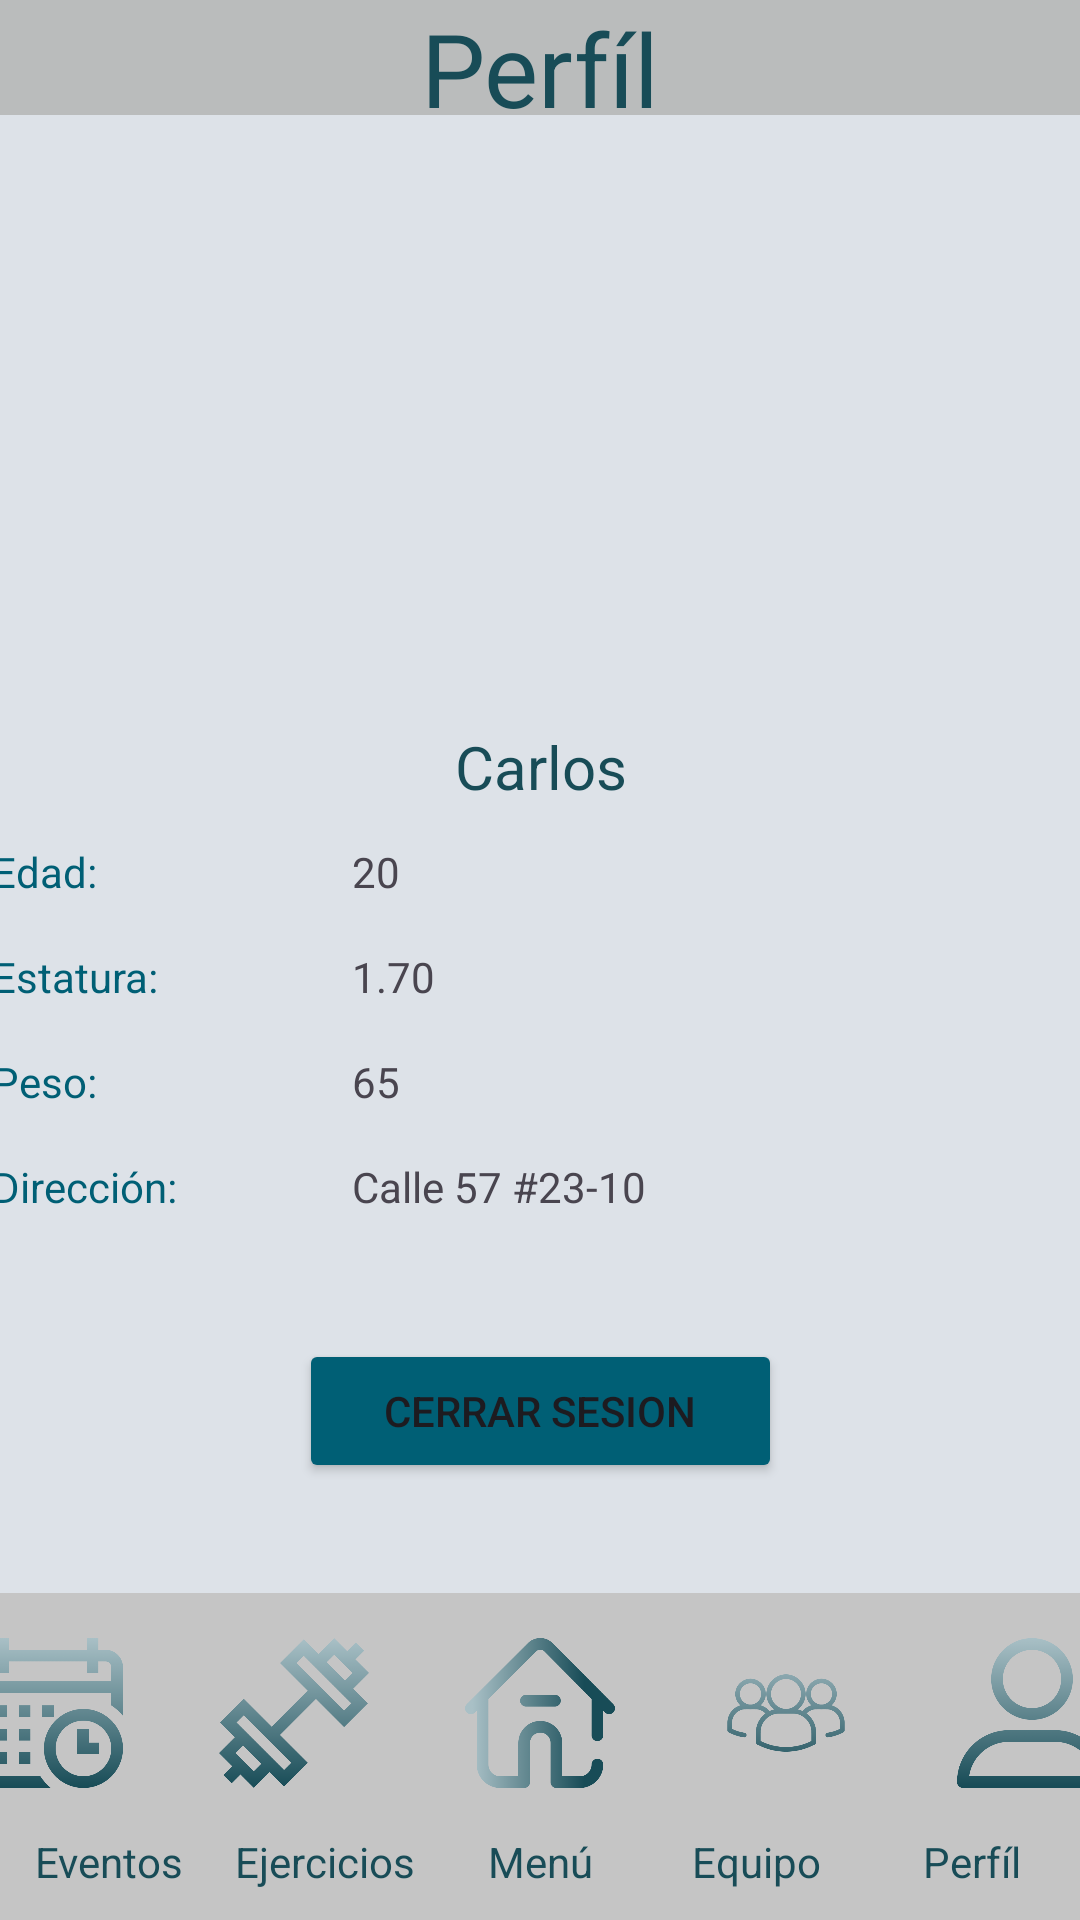

Here is an Android app screen rendered from its layout file. Give the layout XML and the strings, colors and styles it references.
<!-- AndroidManifest.xml: application theme Theme.TMate -->
<!-- res/layout/activity_profile.xml -->
<?xml version="1.0" encoding="utf-8"?>
<androidx.constraintlayout.widget.ConstraintLayout xmlns:android="http://schemas.android.com/apk/res/android"
    xmlns:app="http://schemas.android.com/apk/res-auto"
    xmlns:tools="http://schemas.android.com/tools"
    android:layout_width="match_parent"
    android:layout_height="match_parent"
    android:background="@color/first"
    tools:context=".ProfileActivity">

    <LinearLayout
        android:id="@+id/linearLayout"
        android:layout_width="match_parent"
        android:layout_height="wrap_content"
        android:background="#BABCBC"
        android:orientation="horizontal"
        app:layout_constraintEnd_toEndOf="parent"
        app:layout_constraintStart_toStartOf="parent"
        app:layout_constraintTop_toTopOf="parent">

        <TextView
            android:id="@+id/tv_create_event_tittle"
            android:layout_width="wrap_content"
            android:layout_height="match_parent"
            android:layout_weight="1"
            android:gravity="center"
            android:text="Perfíl"
            android:textColor="@color/fifth"
            android:textSize="34sp" />

    </LinearLayout>

    <LinearLayout
        android:layout_width="406dp"
        android:layout_height="500dp"
        android:background="@color/first"
        android:backgroundTint="@color/first"
        android:gravity="center"
        android:orientation="vertical"
        app:layout_constraintBottom_toTopOf="@+id/tableLayout"
        app:layout_constraintEnd_toEndOf="parent"
        app:layout_constraintStart_toStartOf="parent"
        app:layout_constraintTop_toBottomOf="@+id/linearLayout">

        <ImageView
            android:id="@+id/img_profile_photo"
            android:layout_width="150dp"
            android:layout_height="150dp"
            app:srcCompat="@drawable/fubo" />

        <TextView
            android:id="@+id/tv_profile_name"
            android:layout_width="wrap_content"
            android:layout_height="wrap_content"
            android:layout_marginTop="10dp"
            android:layout_marginBottom="4dp"
            android:text="Carlos"
            android:textColor="@color/fifth"
            android:textSize="20sp" />

        <LinearLayout
            android:layout_width="match_parent"
            android:layout_height="wrap_content"
            android:background="@color/first"
            android:orientation="horizontal">

            <LinearLayout
                android:layout_width="wrap_content"
                android:layout_height="match_parent"
                android:orientation="vertical">

                <TextView
                    android:id="@+id/tv_profile_age"
                    android:layout_width="80dp"
                    android:layout_height="wrap_content"
                    android:layout_marginHorizontal="20dp"
                    android:layout_marginVertical="8dp"
                    android:text="Edad:"
                    android:textColor="@color/fourth" />

                <TextView
                    android:id="@+id/tv_profile_height"
                    android:layout_width="80dp"
                    android:layout_height="wrap_content"
                    android:layout_marginHorizontal="20dp"
                    android:layout_marginVertical="8dp"
                    android:text="Estatura:"
                    android:textColor="@color/fourth" />

                <TextView
                    android:id="@+id/tv_profile_weight"
                    android:layout_width="80dp"
                    android:layout_height="wrap_content"
                    android:layout_marginHorizontal="20dp"
                    android:layout_marginVertical="8dp"
                    android:text="Peso:"
                    android:textColor="@color/fourth" />

                <TextView
                    android:id="@+id/tv_profile_address"
                    android:layout_width="80dp"
                    android:layout_height="wrap_content"
                    android:layout_marginHorizontal="20dp"
                    android:layout_marginVertical="8dp"
                    android:text="Dirección:"
                    android:textColor="@color/fourth" />
            </LinearLayout>

            <LinearLayout
                android:layout_width="match_parent"
                android:layout_height="wrap_content"
                android:background="@color/first"
                android:orientation="vertical">

                <TextView
                    android:id="@+id/tv_age"
                    android:layout_width="match_parent"
                    android:layout_height="wrap_content"
                    android:layout_marginHorizontal="20dp"
                    android:layout_marginVertical="8dp"
                    android:text="20" />

                <TextView
                    android:id="@+id/tv_height"
                    android:layout_width="match_parent"
                    android:layout_height="wrap_content"
                    android:layout_marginHorizontal="20dp"
                    android:layout_marginVertical="8dp"
                    android:text="1.70" />

                <TextView
                    android:id="@+id/tv_weight"
                    android:layout_width="match_parent"
                    android:layout_height="wrap_content"
                    android:layout_marginHorizontal="20dp"
                    android:layout_marginVertical="8dp"
                    android:text="65" />

                <TextView
                    android:id="@+id/tv_address"
                    android:layout_width="match_parent"
                    android:layout_height="wrap_content"
                    android:layout_marginHorizontal="20dp"
                    android:layout_marginVertical="8dp"
                    android:text="Calle 57 #23-10" />

            </LinearLayout>
        </LinearLayout>

        <Button
            android:id="@+id/btn_cerrarsesion"
            android:layout_width="161dp"
            android:layout_height="wrap_content"
            android:layout_gravity="center"
            android:layout_marginTop="100px"
            android:backgroundTint="@color/fourth"
            android:text="Cerrar sesion" />

    </LinearLayout>

    <TableLayout
        android:id="@+id/tableLayout"
        android:layout_width="match_parent"
        android:layout_height="wrap_content"
        android:layout_weight="0"
        android:background="#C5C5C5"
        android:gravity="bottom|center"
        app:layout_constraintBottom_toBottomOf="parent"
        app:layout_constraintEnd_toEndOf="parent"
        app:layout_constraintStart_toStartOf="parent">

        <TableRow
            android:layout_width="match_parent"
            android:layout_height="wrap_content"
            android:gravity="center">

            <ImageView
                android:id="@+id/img_events_foot"
                android:layout_width="50dp"
                android:layout_height="50dp"
                android:layout_marginHorizontal="16dp"
                android:layout_marginVertical="15dp"
                android:layout_weight="0"
                android:src="@drawable/calendario" />

            <ImageView
                android:id="@+id/img_trainings_foot"
                android:layout_width="50dp"
                android:layout_height="50dp"
                android:layout_marginHorizontal="16dp"
                android:layout_marginVertical="15dp"
                android:layout_weight="0"
                android:src="@drawable/pesa" />

            <ImageView
                android:id="@+id/img_home_foot"
                android:layout_width="50dp"
                android:layout_height="50dp"
                android:layout_marginHorizontal="16dp"
                android:layout_marginVertical="15dp"
                android:layout_weight="0"
                android:src="@drawable/casa_de_perro" />

            <ImageView
                android:id="@+id/img_myteam_foot"
                android:layout_width="50dp"
                android:layout_height="50dp"
                android:layout_marginHorizontal="16dp"
                android:layout_marginVertical="15dp"
                android:layout_weight="0"
                android:src="@drawable/grupo" />

            <ImageView
                android:id="@+id/img_profile_foot"
                android:layout_width="50dp"
                android:layout_height="50dp"
                android:layout_marginHorizontal="16dp"
                android:layout_marginVertical="15dp"
                android:layout_weight="0"
                android:src="@drawable/usuario" />
        </TableRow>

        <TableRow
            android:layout_width="match_parent"
            android:layout_height="match_parent">

            <TextView
                android:id="@+id/textView9"
                android:layout_width="match_parent"
                android:layout_height="wrap_content"
                android:layout_marginBottom="10dp"
                android:layout_weight="1"
                android:gravity="center"
                android:text="Eventos"
                android:textColor="@color/fifth"
                android:textColorHighlight="@color/fifth"
                android:textColorHint="@color/fifth" />

            <TextView
                android:id="@+id/textView10"
                android:layout_width="match_parent"
                android:layout_height="wrap_content"
                android:layout_marginBottom="10dp"
                android:layout_weight="1"
                android:gravity="center"
                android:text="Ejercicios"
                android:textColor="@color/fifth"
                android:textColorHighlight="@color/fifth"
                android:textColorHint="@color/fifth" />

            <TextView
                android:id="@+id/textView11"
                android:layout_width="match_parent"
                android:layout_height="wrap_content"
                android:layout_marginBottom="10dp"
                android:layout_weight="1"
                android:gravity="center"
                android:text="Menú"
                android:textColor="@color/fifth"
                android:textColorHighlight="@color/fifth"
                android:textColorHint="@color/fifth" />

            <TextView
                android:id="@+id/textView12"
                android:layout_width="match_parent"
                android:layout_height="wrap_content"
                android:layout_marginBottom="10dp"
                android:layout_weight="1"
                android:gravity="center"
                android:text="Equipo"
                android:textColor="@color/fifth"
                android:textColorHighlight="@color/fifth"
                android:textColorHint="@color/fifth" />

            <TextView
                android:id="@+id/textView13"
                android:layout_width="match_parent"
                android:layout_height="wrap_content"
                android:layout_marginBottom="10dp"
                android:layout_weight="1"
                android:gravity="center"
                android:text="Perfíl"
                android:textColor="@color/fifth"
                android:textColorHighlight="@color/fifth"
                android:textColorHint="@color/fifth" />
        </TableRow>
    </TableLayout>

</androidx.constraintlayout.widget.ConstraintLayout>
<!-- resources referenced by this layout -->
<resources>
  <color name="fifth">#184C57</color>
  <color name="first">#DDE2E8</color>
  <color name="fourth">#005F75</color>
  <!-- drawable calendario: png bitmap (drawable, 35885 bytes) -->
  <!-- drawable casa_de_perro: png bitmap (drawable, 39694 bytes) -->
  <!-- drawable grupo: png bitmap (drawable, 46553 bytes) -->
  <!-- drawable pesa: png bitmap (drawable, 33839 bytes) -->
  <!-- drawable usuario: png bitmap (drawable, 39818 bytes) -->
  <style name="Theme.TMate" parent="Base.Theme.TMate" />
  <style name="Base.Theme.TMate" parent="Theme.Material3.DayNight.NoActionBar">
          
          <item name="colorPrimary">@color/fourth</item>
      </style>
</resources>
